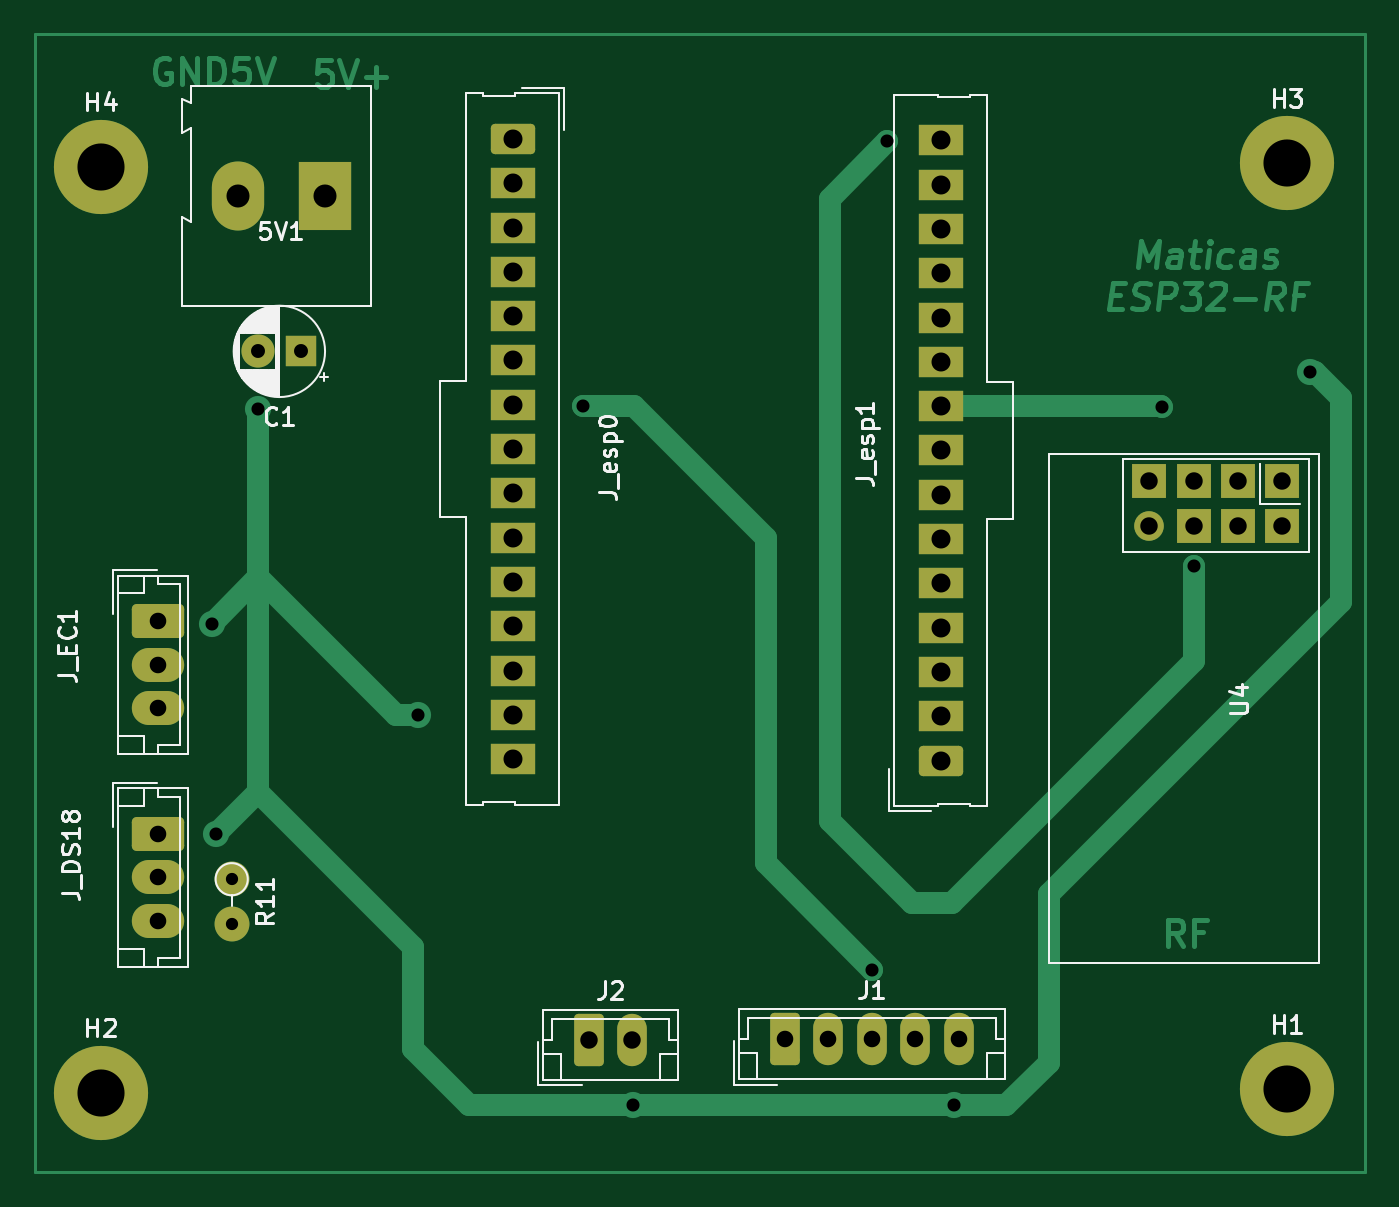
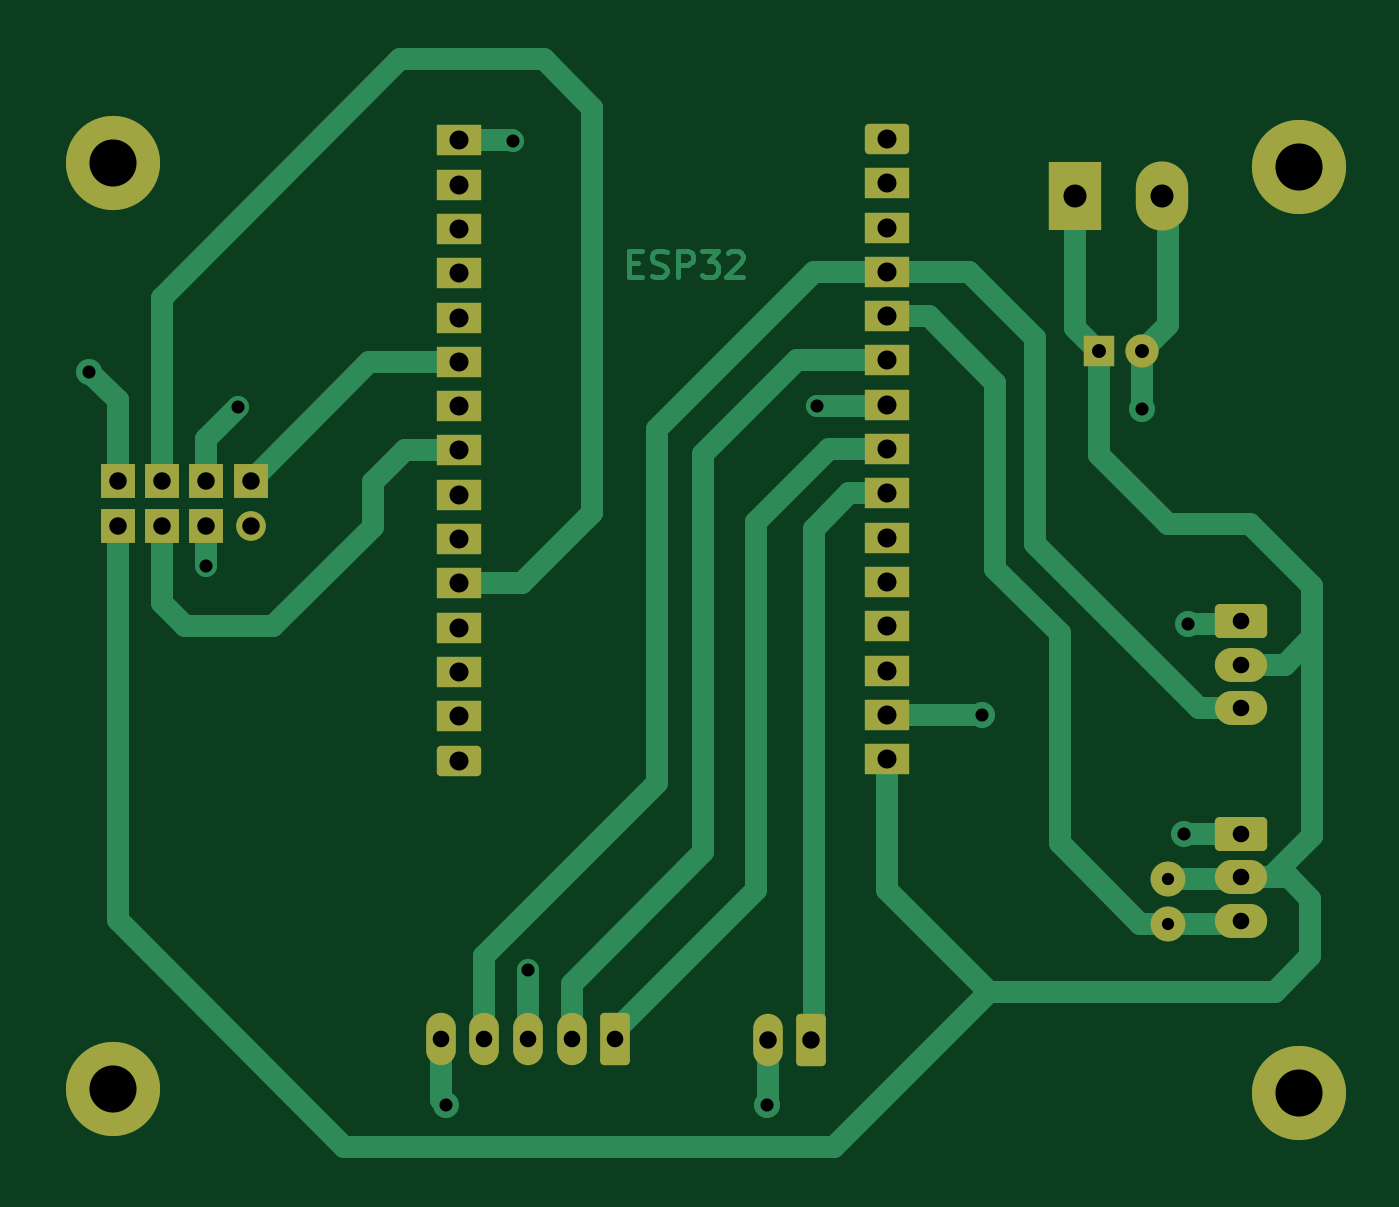
Circuit board: 11 layer files. Board 76.3 x 65.2 mm.
- bottom_copper: water_tank_module-B_Cu.gbr (13141 bytes)
- bottom_mask: water_tank_module-B_Mask.gbr (3615 bytes)
- paste: water_tank_module-B_Paste.gbr (476 bytes)
- bottom_silk: water_tank_module-B_Silkscreen.gbr (477 bytes)
- outline: water_tank_module-Edge_Cuts.gbr (449 bytes)
- top_copper: water_tank_module-F_Cu.gbr (15219 bytes)
- top_mask: water_tank_module-F_Mask.gbr (3615 bytes)
- paste: water_tank_module-F_Paste.gbr (476 bytes)
- top_silk: water_tank_module-F_Silkscreen.gbr (23085 bytes)
- drill: water_tank_module-NPTH.drl (291 bytes)
- drill: water_tank_module-PTH.drl (1874 bytes)

=== bottom_copper: water_tank_module-B_Cu.gbr (13141 bytes, source omitted) ===
=== bottom_mask: water_tank_module-B_Mask.gbr ===
%TF.GenerationSoftware,KiCad,Pcbnew,6.0.11+dfsg-1*%
%TF.CreationDate,2023-03-21T19:32:48-05:00*%
%TF.ProjectId,water_tank_module,77617465-725f-4746-916e-6b5f6d6f6475,rev?*%
%TF.SameCoordinates,Original*%
%TF.FileFunction,Soldermask,Bot*%
%TF.FilePolarity,Negative*%
%FSLAX46Y46*%
G04 Gerber Fmt 4.6, Leading zero omitted, Abs format (unit mm)*
G04 Created by KiCad (PCBNEW 6.0.11+dfsg-1) date 2023-03-21 19:32:48*
%MOMM*%
%LPD*%
G01*
G04 APERTURE LIST*
G04 Aperture macros list*
%AMRoundRect*
0 Rectangle with rounded corners*
0 $1 Rounding radius*
0 $2 $3 $4 $5 $6 $7 $8 $9 X,Y pos of 4 corners*
0 Add a 4 corners polygon primitive as box body*
4,1,4,$2,$3,$4,$5,$6,$7,$8,$9,$2,$3,0*
0 Add four circle primitives for the rounded corners*
1,1,$1+$1,$2,$3*
1,1,$1+$1,$4,$5*
1,1,$1+$1,$6,$7*
1,1,$1+$1,$8,$9*
0 Add four rect primitives between the rounded corners*
20,1,$1+$1,$2,$3,$4,$5,0*
20,1,$1+$1,$4,$5,$6,$7,0*
20,1,$1+$1,$6,$7,$8,$9,0*
20,1,$1+$1,$8,$9,$2,$3,0*%
G04 Aperture macros list end*
%ADD10C,5.400000*%
%ADD11RoundRect,0.250000X-0.600000X-1.250000X0.600000X-1.250000X0.600000X1.250000X-0.600000X1.250000X0*%
%ADD12O,1.700000X3.000000*%
%ADD13RoundRect,0.286765X-1.213235X0.688235X-1.213235X-0.688235X1.213235X-0.688235X1.213235X0.688235X0*%
%ADD14O,3.000000X1.950000*%
%ADD15R,2.000000X2.000000*%
%ADD16C,1.700000*%
%ADD17R,1.800000X1.800000*%
%ADD18C,1.900000*%
%ADD19RoundRect,0.250000X-1.020000X0.620000X-1.020000X-0.620000X1.020000X-0.620000X1.020000X0.620000X0*%
%ADD20R,2.540000X1.740000*%
%ADD21R,3.000000X3.960000*%
%ADD22O,3.000000X3.960000*%
%ADD23C,2.000000*%
%ADD24O,2.000000X2.000000*%
%ADD25RoundRect,0.250000X1.020000X-0.620000X1.020000X0.620000X-1.020000X0.620000X-1.020000X-0.620000X0*%
G04 APERTURE END LIST*
D10*
%TO.C,H4*%
X61569600Y-28905200D03*
%TD*%
D11*
%TO.C,J2*%
X89555000Y-78948000D03*
D12*
X92055000Y-78948000D03*
%TD*%
D11*
%TO.C,J1*%
X100791000Y-78913000D03*
D12*
X103291000Y-78913000D03*
X105791000Y-78913000D03*
X108291000Y-78913000D03*
X110791000Y-78913000D03*
%TD*%
D10*
%TO.C,H2*%
X61569600Y-81991200D03*
%TD*%
D13*
%TO.C,J_EC1*%
X64888000Y-54949750D03*
D14*
X64888000Y-57449750D03*
X64888000Y-59949750D03*
%TD*%
D15*
%TO.C,U4*%
X129323000Y-46944000D03*
X129323000Y-49484000D03*
X126783000Y-46944000D03*
X126783000Y-49484000D03*
X124243000Y-46944000D03*
X124243000Y-49484000D03*
X121703000Y-46944000D03*
D16*
X121703000Y-49484000D03*
%TD*%
D17*
%TO.C,C1*%
X73071113Y-39486250D03*
D18*
X70571113Y-39486250D03*
%TD*%
D13*
%TO.C,J_DS18*%
X64888000Y-67149750D03*
D14*
X64888000Y-69649750D03*
X64888000Y-72149750D03*
%TD*%
D10*
%TO.C,H3*%
X129590800Y-28702000D03*
%TD*%
D19*
%TO.C,J_esp0*%
X85195000Y-27305000D03*
D20*
X85195000Y-29845000D03*
X85195000Y-32385000D03*
X85195000Y-34925000D03*
X85195000Y-37465000D03*
X85195000Y-40005000D03*
X85195000Y-42545000D03*
X85195000Y-45085000D03*
X85195000Y-47625000D03*
X85195000Y-50165000D03*
X85195000Y-52705000D03*
X85195000Y-55245000D03*
X85195000Y-57785000D03*
X85195000Y-60325000D03*
X85195000Y-62865000D03*
%TD*%
D21*
%TO.C,5V1*%
X74453000Y-30590250D03*
D22*
X69453000Y-30590250D03*
%TD*%
D10*
%TO.C,H1*%
X129590800Y-81788000D03*
%TD*%
D23*
%TO.C,R11*%
X69088000Y-69749750D03*
D24*
X69088000Y-72289750D03*
%TD*%
D25*
%TO.C,J_esp1*%
X109735500Y-62944000D03*
D20*
X109735500Y-60404000D03*
X109735500Y-57864000D03*
X109735500Y-55324000D03*
X109735500Y-52784000D03*
X109735500Y-50244000D03*
X109735500Y-47704000D03*
X109735500Y-45164000D03*
X109735500Y-42624000D03*
X109735500Y-40084000D03*
X109735500Y-37544000D03*
X109735500Y-35004000D03*
X109735500Y-32464000D03*
X109735500Y-29924000D03*
X109735500Y-27384000D03*
%TD*%
M02*

=== paste: water_tank_module-B_Paste.gbr ===
%TF.GenerationSoftware,KiCad,Pcbnew,6.0.11+dfsg-1*%
%TF.CreationDate,2023-03-21T19:32:48-05:00*%
%TF.ProjectId,water_tank_module,77617465-725f-4746-916e-6b5f6d6f6475,rev?*%
%TF.SameCoordinates,Original*%
%TF.FileFunction,Paste,Bot*%
%TF.FilePolarity,Positive*%
%FSLAX46Y46*%
G04 Gerber Fmt 4.6, Leading zero omitted, Abs format (unit mm)*
G04 Created by KiCad (PCBNEW 6.0.11+dfsg-1) date 2023-03-21 19:32:48*
%MOMM*%
%LPD*%
G01*
G04 APERTURE LIST*
G04 APERTURE END LIST*
M02*

=== bottom_silk: water_tank_module-B_Silkscreen.gbr ===
%TF.GenerationSoftware,KiCad,Pcbnew,6.0.11+dfsg-1*%
%TF.CreationDate,2023-03-21T19:32:48-05:00*%
%TF.ProjectId,water_tank_module,77617465-725f-4746-916e-6b5f6d6f6475,rev?*%
%TF.SameCoordinates,Original*%
%TF.FileFunction,Legend,Bot*%
%TF.FilePolarity,Positive*%
%FSLAX46Y46*%
G04 Gerber Fmt 4.6, Leading zero omitted, Abs format (unit mm)*
G04 Created by KiCad (PCBNEW 6.0.11+dfsg-1) date 2023-03-21 19:32:48*
%MOMM*%
%LPD*%
G01*
G04 APERTURE LIST*
G04 APERTURE END LIST*
M02*

=== outline: water_tank_module-Edge_Cuts.gbr ===
%TF.GenerationSoftware,KiCad,Pcbnew,6.0.11+dfsg-1*%
%TF.CreationDate,2023-03-21T19:32:48-05:00*%
%TF.ProjectId,water_tank_module,77617465-725f-4746-916e-6b5f6d6f6475,rev?*%
%TF.SameCoordinates,Original*%
%TF.FileFunction,Profile,NP*%
%FSLAX46Y46*%
G04 Gerber Fmt 4.6, Leading zero omitted, Abs format (unit mm)*
G04 Created by KiCad (PCBNEW 6.0.11+dfsg-1) date 2023-03-21 19:32:48*
%MOMM*%
%LPD*%
G01*
G04 APERTURE LIST*
G04 APERTURE END LIST*
M02*

=== top_copper: water_tank_module-F_Cu.gbr (15219 bytes, source omitted) ===
=== top_mask: water_tank_module-F_Mask.gbr ===
%TF.GenerationSoftware,KiCad,Pcbnew,6.0.11+dfsg-1*%
%TF.CreationDate,2023-03-21T19:32:48-05:00*%
%TF.ProjectId,water_tank_module,77617465-725f-4746-916e-6b5f6d6f6475,rev?*%
%TF.SameCoordinates,Original*%
%TF.FileFunction,Soldermask,Top*%
%TF.FilePolarity,Negative*%
%FSLAX46Y46*%
G04 Gerber Fmt 4.6, Leading zero omitted, Abs format (unit mm)*
G04 Created by KiCad (PCBNEW 6.0.11+dfsg-1) date 2023-03-21 19:32:48*
%MOMM*%
%LPD*%
G01*
G04 APERTURE LIST*
G04 Aperture macros list*
%AMRoundRect*
0 Rectangle with rounded corners*
0 $1 Rounding radius*
0 $2 $3 $4 $5 $6 $7 $8 $9 X,Y pos of 4 corners*
0 Add a 4 corners polygon primitive as box body*
4,1,4,$2,$3,$4,$5,$6,$7,$8,$9,$2,$3,0*
0 Add four circle primitives for the rounded corners*
1,1,$1+$1,$2,$3*
1,1,$1+$1,$4,$5*
1,1,$1+$1,$6,$7*
1,1,$1+$1,$8,$9*
0 Add four rect primitives between the rounded corners*
20,1,$1+$1,$2,$3,$4,$5,0*
20,1,$1+$1,$4,$5,$6,$7,0*
20,1,$1+$1,$6,$7,$8,$9,0*
20,1,$1+$1,$8,$9,$2,$3,0*%
G04 Aperture macros list end*
%ADD10C,5.400000*%
%ADD11RoundRect,0.250000X-0.600000X-1.250000X0.600000X-1.250000X0.600000X1.250000X-0.600000X1.250000X0*%
%ADD12O,1.700000X3.000000*%
%ADD13RoundRect,0.286765X-1.213235X0.688235X-1.213235X-0.688235X1.213235X-0.688235X1.213235X0.688235X0*%
%ADD14O,3.000000X1.950000*%
%ADD15R,2.000000X2.000000*%
%ADD16C,1.700000*%
%ADD17R,1.800000X1.800000*%
%ADD18C,1.900000*%
%ADD19RoundRect,0.250000X-1.020000X0.620000X-1.020000X-0.620000X1.020000X-0.620000X1.020000X0.620000X0*%
%ADD20R,2.540000X1.740000*%
%ADD21R,3.000000X3.960000*%
%ADD22O,3.000000X3.960000*%
%ADD23C,2.000000*%
%ADD24O,2.000000X2.000000*%
%ADD25RoundRect,0.250000X1.020000X-0.620000X1.020000X0.620000X-1.020000X0.620000X-1.020000X-0.620000X0*%
G04 APERTURE END LIST*
D10*
%TO.C,H4*%
X61569600Y-28905200D03*
%TD*%
D11*
%TO.C,J2*%
X89555000Y-78948000D03*
D12*
X92055000Y-78948000D03*
%TD*%
D11*
%TO.C,J1*%
X100791000Y-78913000D03*
D12*
X103291000Y-78913000D03*
X105791000Y-78913000D03*
X108291000Y-78913000D03*
X110791000Y-78913000D03*
%TD*%
D10*
%TO.C,H2*%
X61569600Y-81991200D03*
%TD*%
D13*
%TO.C,J_EC1*%
X64888000Y-54949750D03*
D14*
X64888000Y-57449750D03*
X64888000Y-59949750D03*
%TD*%
D15*
%TO.C,U4*%
X129323000Y-46944000D03*
X129323000Y-49484000D03*
X126783000Y-46944000D03*
X126783000Y-49484000D03*
X124243000Y-46944000D03*
X124243000Y-49484000D03*
X121703000Y-46944000D03*
D16*
X121703000Y-49484000D03*
%TD*%
D17*
%TO.C,C1*%
X73071113Y-39486250D03*
D18*
X70571113Y-39486250D03*
%TD*%
D13*
%TO.C,J_DS18*%
X64888000Y-67149750D03*
D14*
X64888000Y-69649750D03*
X64888000Y-72149750D03*
%TD*%
D10*
%TO.C,H3*%
X129590800Y-28702000D03*
%TD*%
D19*
%TO.C,J_esp0*%
X85195000Y-27305000D03*
D20*
X85195000Y-29845000D03*
X85195000Y-32385000D03*
X85195000Y-34925000D03*
X85195000Y-37465000D03*
X85195000Y-40005000D03*
X85195000Y-42545000D03*
X85195000Y-45085000D03*
X85195000Y-47625000D03*
X85195000Y-50165000D03*
X85195000Y-52705000D03*
X85195000Y-55245000D03*
X85195000Y-57785000D03*
X85195000Y-60325000D03*
X85195000Y-62865000D03*
%TD*%
D21*
%TO.C,5V1*%
X74453000Y-30590250D03*
D22*
X69453000Y-30590250D03*
%TD*%
D10*
%TO.C,H1*%
X129590800Y-81788000D03*
%TD*%
D23*
%TO.C,R11*%
X69088000Y-69749750D03*
D24*
X69088000Y-72289750D03*
%TD*%
D25*
%TO.C,J_esp1*%
X109735500Y-62944000D03*
D20*
X109735500Y-60404000D03*
X109735500Y-57864000D03*
X109735500Y-55324000D03*
X109735500Y-52784000D03*
X109735500Y-50244000D03*
X109735500Y-47704000D03*
X109735500Y-45164000D03*
X109735500Y-42624000D03*
X109735500Y-40084000D03*
X109735500Y-37544000D03*
X109735500Y-35004000D03*
X109735500Y-32464000D03*
X109735500Y-29924000D03*
X109735500Y-27384000D03*
%TD*%
M02*

=== paste: water_tank_module-F_Paste.gbr ===
%TF.GenerationSoftware,KiCad,Pcbnew,6.0.11+dfsg-1*%
%TF.CreationDate,2023-03-21T19:32:47-05:00*%
%TF.ProjectId,water_tank_module,77617465-725f-4746-916e-6b5f6d6f6475,rev?*%
%TF.SameCoordinates,Original*%
%TF.FileFunction,Paste,Top*%
%TF.FilePolarity,Positive*%
%FSLAX46Y46*%
G04 Gerber Fmt 4.6, Leading zero omitted, Abs format (unit mm)*
G04 Created by KiCad (PCBNEW 6.0.11+dfsg-1) date 2023-03-21 19:32:47*
%MOMM*%
%LPD*%
G01*
G04 APERTURE LIST*
G04 APERTURE END LIST*
M02*

=== top_silk: water_tank_module-F_Silkscreen.gbr (23085 bytes, source omitted) ===
=== drill: water_tank_module-NPTH.drl ===
M48
; DRILL file {KiCad 6.0.11+dfsg-1} date Tue 21 Mar 2023 07:32:50 PM -05
; FORMAT={-:-/ absolute / inch / decimal}
; #@! TF.CreationDate,2023-03-21T19:32:50-05:00
; #@! TF.GenerationSoftware,Kicad,Pcbnew,6.0.11+dfsg-1
; #@! TF.FileFunction,NonPlated,1,2,NPTH
FMAT,2
INCH
%
G90
G05
T0
M30

=== drill: water_tank_module-PTH.drl ===
M48
; DRILL file {KiCad 6.0.11+dfsg-1} date Tue 21 Mar 2023 07:32:50 PM -05
; FORMAT={-:-/ absolute / inch / decimal}
; #@! TF.CreationDate,2023-03-21T19:32:50-05:00
; #@! TF.GenerationSoftware,Kicad,Pcbnew,6.0.11+dfsg-1
; #@! TF.FileFunction,Plated,1,2,PTH
FMAT,2
INCH
; #@! TA.AperFunction,Plated,PTH,ComponentDrill
T1C0.0276
; #@! TA.AperFunction,Plated,PTH,ViaDrill
T2C0.0295
; #@! TA.AperFunction,Plated,PTH,ComponentDrill
T3C0.0315
; #@! TA.AperFunction,Plated,PTH,ComponentDrill
T4C0.0374
; #@! TA.AperFunction,Plated,PTH,ComponentDrill
T5C0.0394
; #@! TA.AperFunction,Plated,PTH,ComponentDrill
T6C0.0429
; #@! TA.AperFunction,Plated,PTH,ComponentDrill
T7C0.0520
; #@! TA.AperFunction,Plated,PTH,ComponentDrill
T8C0.1063
%
G90
G05
T1
X2.72Y-2.7461
X2.72Y-2.8461
T2
X2.675Y-2.17
X2.685Y-2.645
X2.78Y-1.685
X3.14Y-2.375
X3.512Y-1.678
X3.625Y-3.255
X4.165Y-2.95
X4.2Y-1.08
X4.351Y-3.256
X4.82Y-1.68
X4.8915Y-2.0385
X5.155Y-1.6
T3
X2.7784Y-1.5546
X2.8768Y-1.5546
T4
X2.5546Y-2.1634
X2.5546Y-2.2618
X2.5546Y-2.3602
X2.5546Y-2.6437
X2.5546Y-2.7421
X2.5546Y-2.8405
X3.9681Y-3.1068
X4.0666Y-3.1068
X4.165Y-3.1068
X4.2634Y-3.1068
X4.3619Y-3.1068
T5
X3.5258Y-3.1082
X3.6242Y-3.1082
X4.7915Y-1.8482
X4.7915Y-1.9482
X4.8915Y-1.8482
X4.8915Y-1.9482
X4.9915Y-1.8482
X4.9915Y-1.9482
X5.0915Y-1.8482
X5.0915Y-1.9482
T6
X3.3541Y-1.075
X3.3541Y-1.175
X3.3541Y-1.275
X3.3541Y-1.375
X3.3541Y-1.475
X3.3541Y-1.575
X3.3541Y-1.675
X3.3541Y-1.775
X3.3541Y-1.875
X3.3541Y-1.975
X3.3541Y-2.075
X3.3541Y-2.175
X3.3541Y-2.275
X3.3541Y-2.375
X3.3541Y-2.475
X4.3203Y-1.0781
X4.3203Y-1.1781
X4.3203Y-1.2781
X4.3203Y-1.3781
X4.3203Y-1.4781
X4.3203Y-1.5781
X4.3203Y-1.6781
X4.3203Y-1.7781
X4.3203Y-1.8781
X4.3203Y-1.9781
X4.3203Y-2.0781
X4.3203Y-2.1781
X4.3203Y-2.2781
X4.3203Y-2.3781
X4.3203Y-2.4781
T7
X2.7344Y-1.2043
X2.9312Y-1.2043
T8
X2.424Y-1.138
X2.424Y-3.228
X5.102Y-1.13
X5.102Y-3.22
T0
M30

